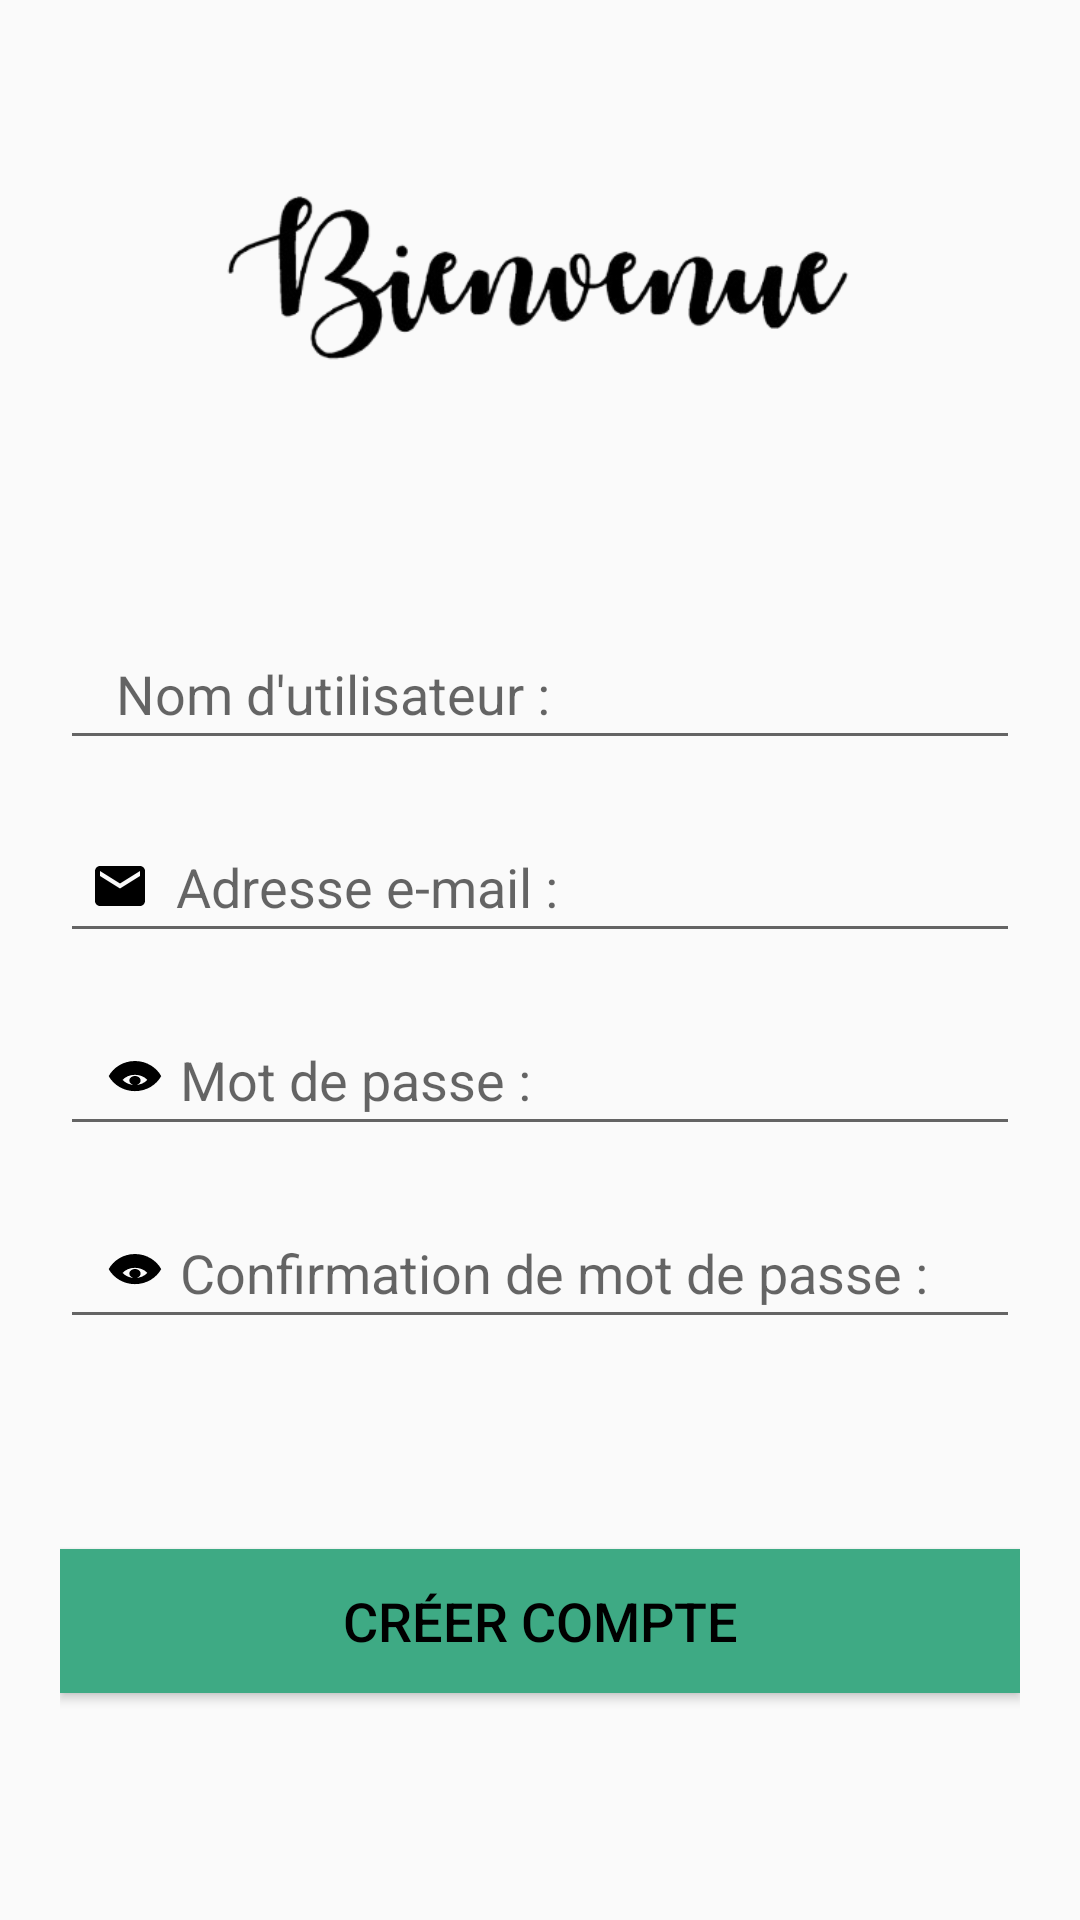

This screen was rendered from an Android layout file. Write that file and the resources it references.
<!-- AndroidManifest.xml: application theme Theme.FitnessTracker -->
<!-- res/layout/activity_creation.xml -->
<?xml version="1.0" encoding="utf-8"?>
<LinearLayout xmlns:android="http://schemas.android.com/apk/res/android"
    xmlns:app="http://schemas.android.com/apk/res-auto"
    xmlns:tools="http://schemas.android.com/tools"
    android:layout_width="match_parent"
    android:layout_height="match_parent"
    android:orientation="vertical"
    android:padding="20dp"
    android:background="@drawable/bg1"
    tools:context=".view.MainActivity">

    <ImageView
        android:id="@+id/title_image"
        android:layout_width="216dp"
        android:layout_height="139dp"
        android:layout_gravity="center"
        android:src="@drawable/bienvenue" />

    <EditText
        android:id="@+id/editTextUsername"
        android:layout_width="match_parent"
        android:layout_height="wrap_content"
        android:layout_marginTop="50dp"
        android:hint="  Nom d'utilisateur :"
        android:drawableLeft=""
        android:inputType="textPersonName"
        android:padding="10dp" />

    <EditText
        android:id="@+id/editTextEmail"
        android:layout_width="match_parent"
        android:layout_height="wrap_content"
        android:layout_below="@id/editTextUsername"
        android:layout_marginTop="20dp"
        android:hint="  Adresse e-mail :"
        android:drawableLeft="@drawable/baseline_email_24"
        android:inputType="textEmailAddress"
        android:padding="10dp" />

    <EditText
        android:id="@+id/editTextPassword"
        android:layout_width="match_parent"
        android:layout_height="wrap_content"
        android:layout_below="@id/editTextEmail"
        android:layout_marginTop="20dp"
        android:hint="@string/mot_de_passe"
        android:inputType="textPassword"
        android:drawableLeft="@drawable/mdp"
        android:padding="10dp" />

    <EditText
        android:id="@+id/editTextConfirmPassword"
        android:layout_width="match_parent"
        android:layout_height="wrap_content"
        android:layout_below="@id/editTextPassword"
        android:layout_marginTop="20dp"
        android:hint="@string/confirmation_mot_de_passe"
        android:inputType="textPassword"
        android:drawableLeft="@drawable/mdp"
        android:padding="10dp" />


    <Button
        android:id="@+id/btnCreation"
        android:layout_width="match_parent"
        android:layout_height="wrap_content"
        android:layout_below="@id/editTextConfirmPassword"
        android:layout_marginTop="70dp"
        android:background="@color/vert"
        android:text="@string/creer_compte"
        android:textColor="@color/black"
        android:textSize="18sp" />

</LinearLayout>
<!-- resources referenced by this layout -->
<resources>
  <color name="black">#FF000000</color>
  <color name="vert">#3EAA84</color>
  <!-- drawable baseline_email_24 (drawable) -->
  <vector android:height="20dp" android:tint="#000000"
      android:viewportHeight="24" android:viewportWidth="24"
      android:width="20dp" xmlns:android="http://schemas.android.com/apk/res/android">
      <path android:fillColor="@android:color/white" android:pathData="M20,4L4,4c-1.1,0 -1.99,0.9 -1.99,2L2,18c0,1.1 0.9,2 2,2h16c1.1,0 2,-0.9 2,-2L22,6c0,-1.1 -0.9,-2 -2,-2zM20,8l-8,5 -8,-5L4,6l8,5 8,-5v2z"/>
  </vector>
  <!-- drawable bienvenue: png bitmap (drawable, 35439 bytes) -->
  <!-- drawable mdp (drawable) -->
  <vector android:height="24dp" android:tint="#000000"
      android:viewportHeight="24" android:viewportWidth="24"
      android:width="30dp" xmlns:android="http://schemas.android.com/apk/res/android">
      <path android:fillColor="@android:color/white" android:pathData="M11.99,6c-3.1,0 -5.75,2.15 -7,5.03c1.25,2.87 3.9,5.02 7,5.02s5.75,-2.15 7,-5.02c-1.25,-2.88 -3.9,-5.03 -7,-5.03zm0,8c-1.34,0 -2.55,-0.65 -3.3,-1.7c0.75,-1.05 1.96,-1.7 3.3,-1.7s2.55,0.65 3.3,1.7c-0.75,1.05 -1.96,1.7 -3.3,1.7zm0,-3c-0.83,0 -1.5,0.67 -1.5,1.5s0.67,1.5 1.5,1.5s1.5,-0.67 1.5,-1.5s-0.67,-1.5 -1.5,-1.5zm0,1c-0.28,0 -0.5,0.22 -0.5,0.5s0.22,0.5 0.5,0.5s0.5,-0.22 0.5,-0.5s-0.22,-0.5 -0.5,-0.5z"/>
  </vector>
  <string name="confirmation_mot_de_passe">Confirmation de mot de passe :</string>
  <string name="creer_compte">Créer compte</string>
  <string name="mot_de_passe">Mot de passe :</string>
  <style name="Theme.FitnessTracker" parent="Base.Theme.FitnessTracker" />
  <style name="Base.Theme.FitnessTracker" parent="Theme.AppCompat.DayNight.DarkActionBar">
          
          
      </style>
</resources>
